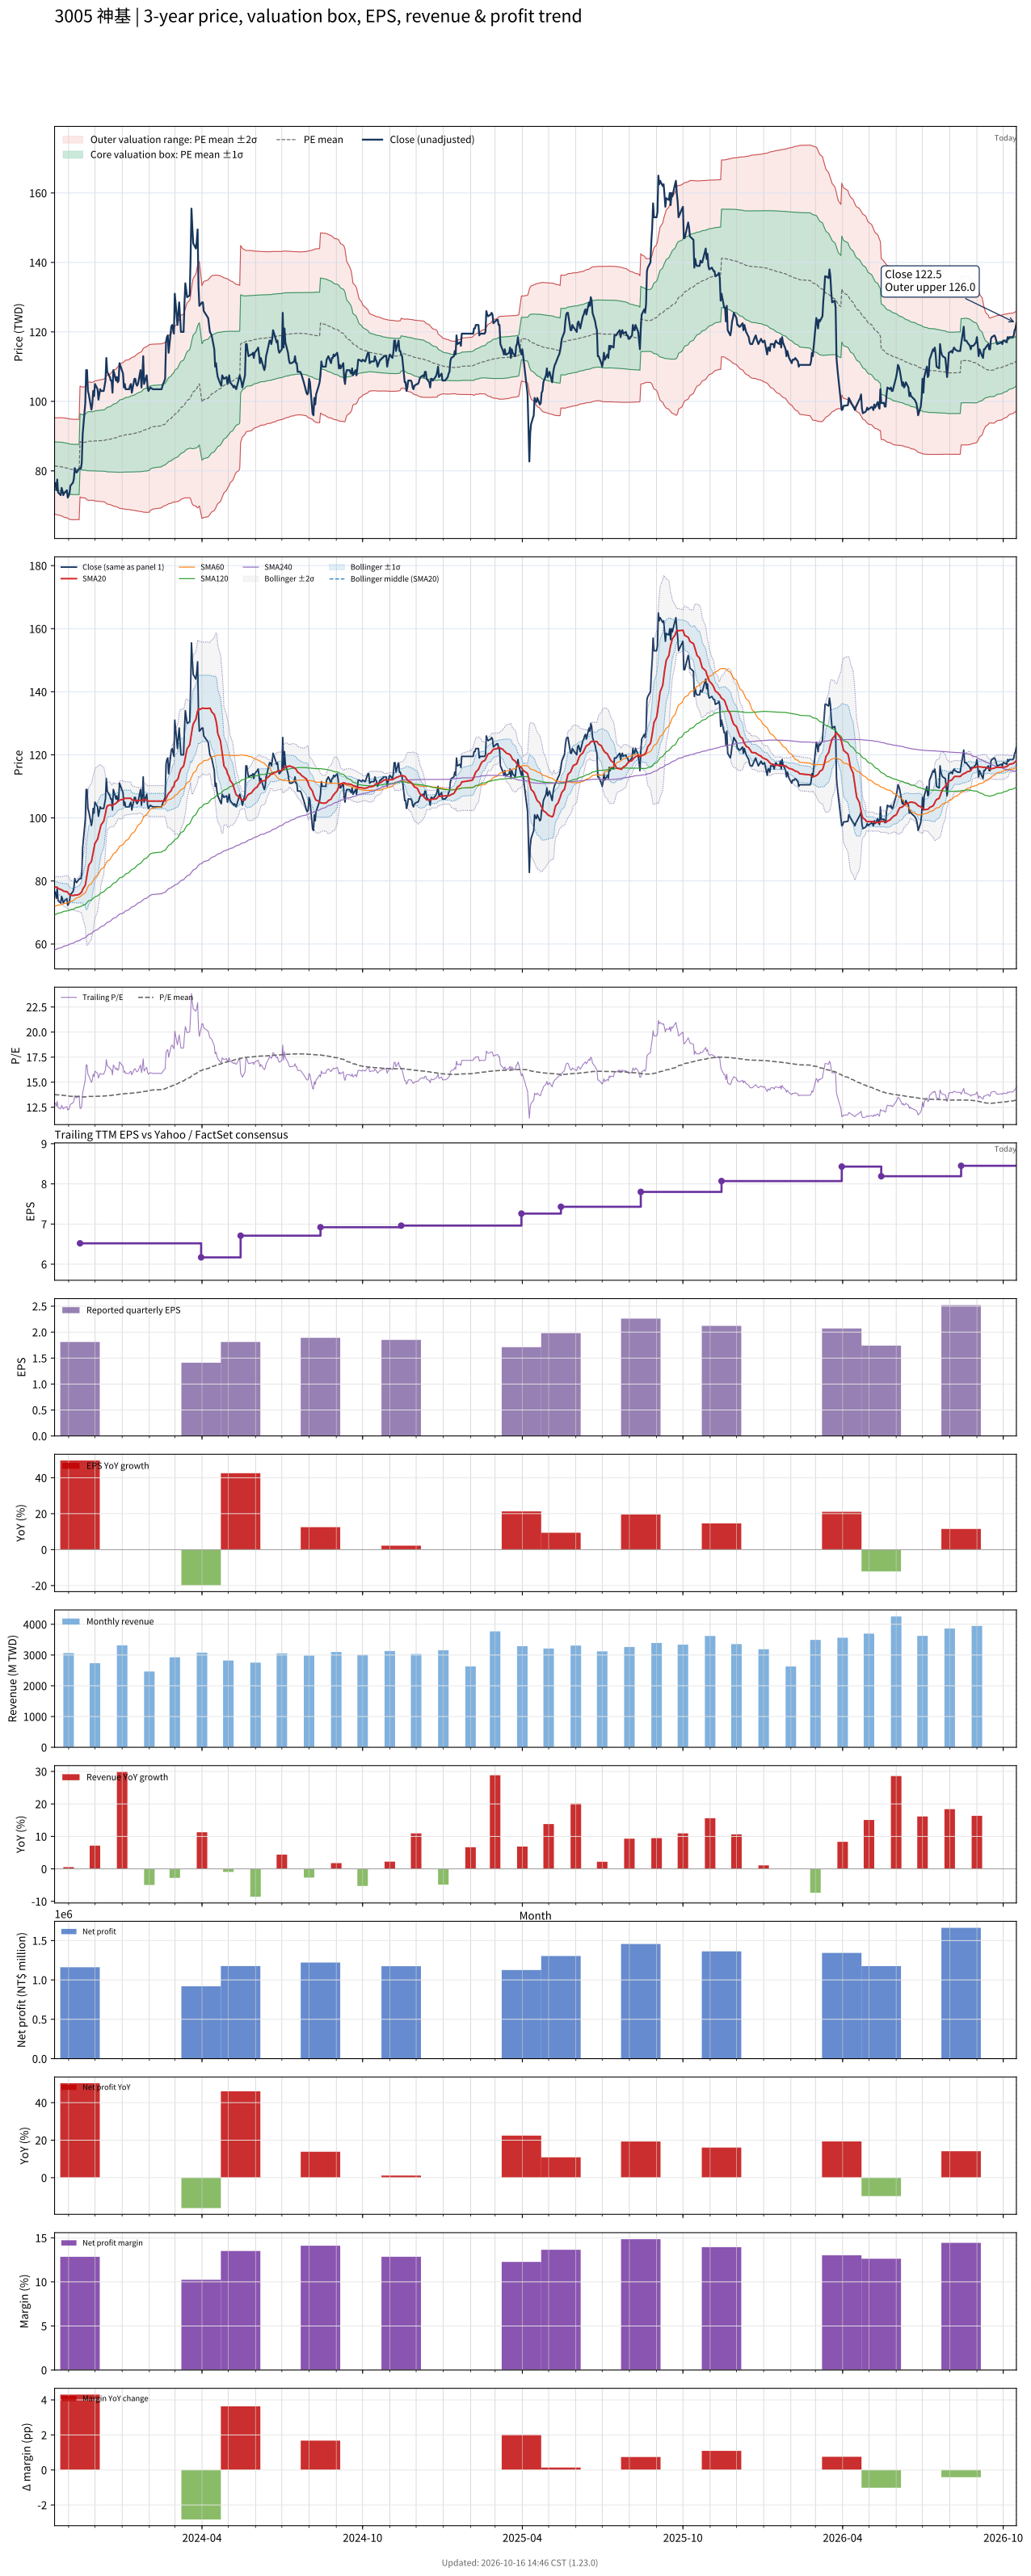

Data behind this chart, as committed beside it:
# chart-version: skill-stock-dynamic-val…
date, close, available_date, period_end, eps, ttm_eps, pe, pe_mean, pe_std, price_m2, price_m1, price_mean, price_p1, price_p2, forward_eps, forward_pe, forward_pe_mean, forward_pe_std, forward_price_m2, forward_price_m1, forward_price_mean, forward_price_p1, forward_price_p2, sma20
2023-10-16, 76.6, 2023-08-14, 2023-06-30, 1.68, 5.92, 12.94, 13.75, 1.17, 67.57, 74.5, 81.42, 88.35, 95.28, , , , , , , , , , 77.98
2023-10-17, 76.4, 2023-08-14, 2023-06-30, 1.68, 5.92, 12.91, 13.75, 1.172, 67.51, 74.45, 81.39, 88.33, 95.27, , , , , , , , , , 78.06
2023-10-18, 74.5, 2023-08-14, 2023-06-30, 1.68, 5.92, 12.58, 13.74, 1.177, 67.39, 74.36, 81.33, 88.29, 95.26, , , , , , , , , , 78
2023-10-19, 77.5, 2023-08-14, 2023-06-30, 1.68, 5.92, 13.09, 13.74, 1.178, 67.37, 74.34, 81.31, 88.29, 95.26, , , , , , , , , , 78.02
2023-10-20, 73.8, 2023-08-14, 2023-06-30, 1.68, 5.92, 12.47, 13.73, 1.183, 67.27, 74.27, 81.27, 88.28, 95.28, , , , , , , , , , 77.67
2023-10-23, 73, 2023-08-14, 2023-06-30, 1.68, 5.92, 12.33, 13.72, 1.189, 67.14, 74.18, 81.22, 88.26, 95.3, , , , , , , , , , 77.33
2023-10-24, 75.1, 2023-08-14, 2023-06-30, 1.68, 5.92, 12.69, 13.71, 1.193, 67.04, 74.1, 81.17, 88.23, 95.29, , , , , , , , , , 77.25
2023-10-25, 74.2, 2023-08-14, 2023-06-30, 1.68, 5.92, 12.53, 13.7, 1.198, 66.92, 74.01, 81.1, 88.19, 95.28, , , , , , , , , , 77.06
2023-10-26, 73, 2023-08-14, 2023-06-30, 1.68, 5.92, 12.33, 13.69, 1.204, 66.76, 73.89, 81.02, 88.14, 95.27, , , , , , , , , , 76.83
2023-10-27, 73.6, 2023-08-14, 2023-06-30, 1.68, 5.92, 12.43, 13.67, 1.208, 66.62, 73.77, 80.92, 88.07, 95.22, , , , , , , , , , 76.71
2023-10-30, 74.4, 2023-08-14, 2023-06-30, 1.68, 5.92, 12.57, 13.65, 1.208, 66.51, 73.66, 80.82, 87.97, 95.12, , , , , , , , , , 76.62
2023-10-31, 72.3, 2023-08-14, 2023-06-30, 1.68, 5.92, 12.21, 13.63, 1.213, 66.35, 73.53, 80.71, 87.89, 95.07, , , , , , , , , , 76.36
2023-11-01, 72.8, 2023-08-14, 2023-06-30, 1.68, 5.92, 12.3, 13.62, 1.218, 66.19, 73.4, 80.61, 87.82, 95.03, , , , , , , , , , 76.02
2023-11-02, 73.5, 2023-08-14, 2023-06-30, 1.68, 5.92, 12.42, 13.6, 1.221, 66.06, 73.29, 80.52, 87.75, 94.98, , , , , , , , , , 75.68
2023-11-03, 75.7, 2023-08-14, 2023-06-30, 1.68, 5.92, 12.79, 13.59, 1.222, 65.98, 73.22, 80.45, 87.68, 94.92, , , , , , , , , , 75.49
2023-11-06, 76.6, 2023-08-14, 2023-06-30, 1.68, 5.92, 12.94, 13.58, 1.221, 65.92, 73.15, 80.38, 87.6, 94.83, , , , , , , , , , 75.39
2023-11-07, 77.7, 2023-08-14, 2023-06-30, 1.68, 5.92, 13.12, 13.58, 1.221, 65.93, 73.16, 80.38, 87.61, 94.83, , , , , , , , , , 75.39
2023-11-08, 80.8, 2023-08-14, 2023-06-30, 1.68, 5.92, 13.65, 13.58, 1.22, 65.96, 73.18, 80.4, 87.63, 94.85, , , , , , , , , , 75.55
2023-11-09, 79.9, 2023-08-14, 2023-06-30, 1.68, 5.92, 13.5, 13.58, 1.22, 65.96, 73.19, 80.41, 87.63, 94.85, , , , , , , , , , 75.52
2023-11-10, 79.5, 2023-08-14, 2023-06-30, 1.68, 5.92, 13.43, 13.58, 1.22, 65.95, 73.17, 80.39, 87.61, 94.83, , , , , , , , , , 75.55
2023-11-13, 80.6, 2023-08-14, 2023-06-30, 1.68, 5.92, 13.61, 13.58, 1.22, 65.94, 73.16, 80.38, 87.6, 94.82, , , , , , , , , , 75.75
2023-11-14, 80.8, 2023-11-14, 2023-09-30, 1.81, 6.52, 12.39, 13.56, 1.223, 72.48, 80.45, 88.43, 96.4, 104.4, , , , , , , , , , 75.97
2023-11-15, 80.7, 2023-11-14, 2023-09-30, 1.81, 6.52, 12.38, 13.55, 1.225, 72.34, 80.33, 88.32, 96.3, 104.3, , , , , , , , , , 76.28
2023-11-16, 82.3, 2023-11-14, 2023-09-30, 1.81, 6.52, 12.62, 13.53, 1.224, 72.25, 80.23, 88.21, 96.19, 104.2, , , , , , , , , , 76.52
2023-11-17, 90.5, 2023-11-14, 2023-09-30, 1.81, 6.52, 13.88, 13.52, 1.222, 72.25, 80.21, 88.18, 96.14, 104.1, , , , , , , , , , 77.35
2023-11-20, 99.5, 2023-11-14, 2023-09-30, 1.81, 6.52, 15.26, 13.53, 1.229, 72.19, 80.21, 88.23, 96.24, 104.3, , , , , , , , , , 78.67
2023-11-21, 109, 2023-11-14, 2023-09-30, 1.81, 6.52, 16.72, 13.55, 1.258, 71.93, 80.13, 88.33, 96.53, 104.7, , , , , , , , , , 80.37
2023-11-22, 109, 2023-11-14, 2023-09-30, 1.81, 6.52, 16.72, 13.57, 1.288, 71.65, 80.05, 88.45, 96.85, 105.3, , , , , , , , , , 82.11
2023-11-23, 103, 2023-11-14, 2023-09-30, 1.81, 6.52, 15.8, 13.57, 1.3, 71.56, 80.03, 88.51, 96.98, 105.5, , , , , , , , , , 83.61
2023-11-24, 102, 2023-11-14, 2023-09-30, 1.81, 6.52, 15.64, 13.58, 1.306, 71.51, 80.02, 88.54, 97.05, 105.6, , , , , , , , , , 85.03
2023-11-27, 97.6, 2023-11-14, 2023-09-30, 1.81, 6.52, 14.97, 13.58, 1.3, 71.55, 80.03, 88.51, 96.99, 105.5, , , , , , , , , , 86.19
2023-11-28, 99.2, 2023-11-14, 2023-09-30, 1.81, 6.52, 15.21, 13.58, 1.301, 71.55, 80.03, 88.51, 96.99, 105.5, , , , , , , , , , 87.53
2023-11-29, 103, 2023-11-14, 2023-09-30, 1.81, 6.52, 15.8, 13.58, 1.306, 71.5, 80.02, 88.53, 97.05, 105.6, , , , , , , , , , 89.05
2023-11-30, 101.5, 2023-11-14, 2023-09-30, 1.81, 6.52, 15.57, 13.58, 1.312, 71.45, 80.01, 88.56, 97.12, 105.7, , , , , , , , , , 90.44
2023-12-01, 105, 2023-11-14, 2023-09-30, 1.81, 6.52, 16.1, 13.59, 1.325, 71.34, 79.98, 88.61, 97.25, 105.9, , , , , , , , , , 91.91
2023-12-04, 103.5, 2023-11-14, 2023-09-30, 1.81, 6.52, 15.87, 13.6, 1.333, 71.27, 79.96, 88.65, 97.34, 106, , , , , , , , , , 93.25
2023-12-05, 100.5, 2023-11-14, 2023-09-30, 1.81, 6.52, 15.41, 13.6, 1.337, 71.24, 79.96, 88.67, 97.38, 106.1, , , , , , , , , , 94.39
2023-12-06, 102, 2023-11-14, 2023-09-30, 1.81, 6.52, 15.64, 13.6, 1.34, 71.21, 79.95, 88.69, 97.42, 106.2, , , , , , , , , , 95.45
2023-12-07, 103.5, 2023-11-14, 2023-09-30, 1.81, 6.52, 15.87, 13.6, 1.344, 71.18, 79.94, 88.7, 97.47, 106.2, , , , , , , , , , 96.64
2023-12-08, 103, 2023-11-14, 2023-09-30, 1.81, 6.52, 15.8, 13.61, 1.346, 71.16, 79.93, 88.71, 97.49, 106.3, , , , , , , , , , 97.81
2023-12-11, 103, 2023-11-14, 2023-09-30, 1.81, 6.52, 15.8, 13.61, 1.352, 71.1, 79.92, 88.74, 97.56, 106.4, , , , , , , , , , 98.93
2023-12-12, 104.5, 2023-11-14, 2023-09-30, 1.81, 6.52, 16.03, 13.62, 1.364, 71, 79.9, 88.79, 97.69, 106.6, , , , , , , , , , 100.1
2023-12-13, 106, 2023-11-14, 2023-09-30, 1.81, 6.52, 16.26, 13.63, 1.376, 70.9, 79.87, 88.84, 97.81, 106.8, , , , , , , , , , 101.4
2023-12-14, 112.5, 2023-11-14, 2023-09-30, 1.81, 6.52, 17.25, 13.64, 1.404, 70.62, 79.78, 88.93, 98.09, 107.2, , , , , , , , , , 102.9
2023-12-15, 108.5, 2023-11-14, 2023-09-30, 1.81, 6.52, 16.64, 13.65, 1.424, 70.44, 79.73, 89.01, 98.3, 107.6, , , , , , , , , , 103.8
2023-12-18, 107, 2023-11-14, 2023-09-30, 1.81, 6.52, 16.41, 13.66, 1.439, 70.31, 79.69, 89.08, 98.46, 107.8, , , , , , , , , , 104.2
2023-12-19, 106, 2023-11-14, 2023-09-30, 1.81, 6.52, 16.26, 13.67, 1.449, 70.22, 79.67, 89.12, 98.57, 108, , , , , , , , , , 104
2023-12-20, 106, 2023-11-14, 2023-09-30, 1.81, 6.52, 16.26, 13.69, 1.468, 70.1, 79.67, 89.23, 98.8, 108.4, , , , , , , , , , 103.9
2023-12-21, 102.5, 2023-11-14, 2023-09-30, 1.81, 6.52, 15.72, 13.7, 1.478, 70.03, 79.67, 89.31, 98.95, 108.6, , , , , , , , , , 103.8
2023-12-22, 109, 2023-11-14, 2023-09-30, 1.81, 6.52, 16.72, 13.72, 1.501, 69.85, 79.63, 89.42, 99.21, 109, , , , , , , , , , 104.2
2023-12-25, 106, 2023-11-14, 2023-09-30, 1.81, 6.52, 16.26, 13.73, 1.517, 69.73, 79.62, 89.51, 99.4, 109.3, , , , , , , , , , 104.6
2023-12-26, 107, 2023-11-14, 2023-09-30, 1.81, 6.52, 16.41, 13.74, 1.535, 69.6, 79.61, 89.61, 99.62, 109.6, , , , , , , , , , 105
2023-12-27, 105.5, 2023-11-14, 2023-09-30, 1.81, 6.52, 16.18, 13.76, 1.549, 69.5, 79.6, 89.7, 99.81, 109.9, , , , , , , , , , 105.1
2023-12-28, 106, 2023-11-14, 2023-09-30, 1.81, 6.52, 16.26, 13.78, 1.566, 69.4, 79.61, 89.82, 100, 110.2, , , , , , , , , , 105.3
2023-12-29, 111, 2023-11-14, 2023-09-30, 1.81, 6.52, 17.02, 13.8, 1.594, 69.21, 79.6, 89.99, 100.4, 110.8, , , , , , , , , , 105.7
2024-01-02, 108, 2023-11-14, 2023-09-30, 1.81, 6.52, 16.56, 13.82, 1.613, 69.1, 79.61, 90.13, 100.7, 111.2, , , , , , , , , , 105.9
2024-01-03, 104, 2023-11-14, 2023-09-30, 1.81, 6.52, 15.95, 13.84, 1.625, 69.05, 79.64, 90.23, 100.8, 111.4, , , , , , , , , , 106
2024-01-04, 105, 2023-11-14, 2023-09-30, 1.81, 6.52, 16.1, 13.85, 1.637, 68.98, 79.65, 90.33, 101, 111.7, , , , , , , , , , 106.2
2024-01-05, 103.5, 2023-11-14, 2023-09-30, 1.81, 6.52, 15.87, 13.87, 1.646, 68.93, 79.67, 90.4, 101.1, 111.9, , , , , , , , , , 106.2
... 671 more rows
